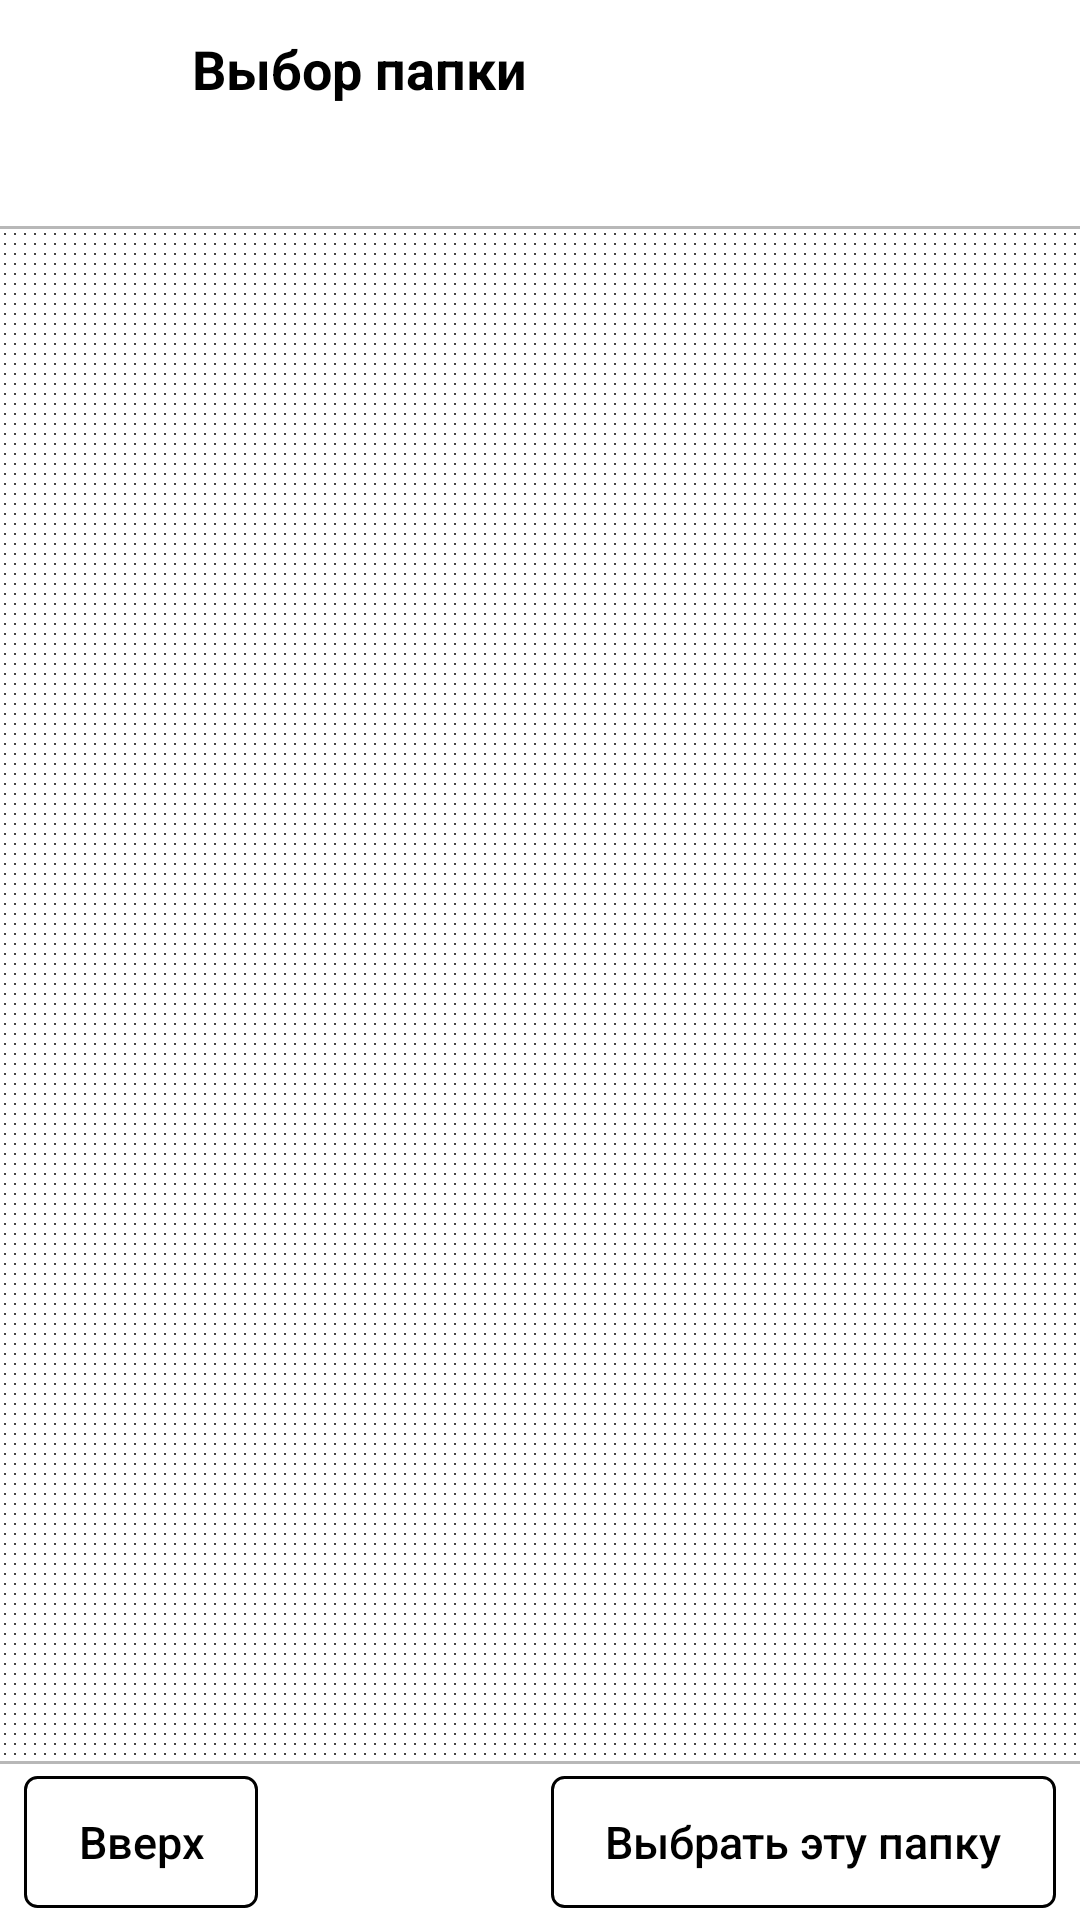

The Android layout XML behind this screen, and the referenced resources:
<!-- AndroidManifest.xml: application theme AppTheme -->
<!-- res/layout/activity_folder_browser.xml -->
<?xml version="1.0" encoding="utf-8"?>
<LinearLayout xmlns:android="http://schemas.android.com/apk/res/android"
    android:layout_width="match_parent"
    android:layout_height="match_parent"
    android:orientation="vertical"
    android:background="@color/paper">

    <LinearLayout
        android:layout_width="match_parent"
        android:layout_height="wrap_content"
        android:orientation="horizontal"
        android:gravity="center_vertical"
        android:minHeight="@dimen/tab_min_h"
        android:paddingLeft="@dimen/space_s"
        android:paddingRight="@dimen/list_pad_h">

        <ImageButton
            android:id="@+id/fb_back"
            android:layout_width="@dimen/touch_min"
            android:layout_height="@dimen/touch_min"
            android:background="@null"
            android:src="@drawable/ic_back"
            android:tint="@color/ink"
            android:contentDescription="@string/action_up" />

        <TextView
            android:id="@+id/fb_title"
            style="@style/Text.Title"
            android:layout_width="wrap_content"
            android:layout_height="wrap_content"
            android:layout_marginLeft="@dimen/space_s"
            android:text="@string/title_pick_folder" />
    </LinearLayout>

    <TextView
        android:id="@+id/fb_path"
        style="@style/Text.Meta"
        android:layout_width="match_parent"
        android:layout_height="wrap_content"
        android:paddingLeft="@dimen/list_pad_h"
        android:paddingRight="@dimen/list_pad_h"
        android:paddingTop="@dimen/space_xs"
        android:paddingBottom="@dimen/space_s"
        android:singleLine="true"
        android:ellipsize="start" />

    <View
        android:layout_width="match_parent"
        android:layout_height="@dimen/divider_h"
        android:background="@color/divider" />

    <ListView
        android:id="@+id/fb_list"
        android:layout_width="match_parent"
        android:layout_height="0dp"
        android:layout_weight="1"
        android:background="@drawable/dither"
        android:cacheColorHint="#00000000"
        android:divider="@color/divider"
        android:dividerHeight="@dimen/divider_h"
        android:scrollbars="none" />

    <View
        android:layout_width="match_parent"
        android:layout_height="@dimen/divider_h"
        android:background="@color/divider" />

    <LinearLayout
        android:layout_width="match_parent"
        android:layout_height="wrap_content"
        android:orientation="horizontal"
        android:gravity="center_vertical"
        android:paddingLeft="@dimen/space_s"
        android:paddingRight="@dimen/space_s"
        android:paddingTop="@dimen/space_xs"
        android:paddingBottom="@dimen/space_xs">

        <Button
            android:id="@+id/fb_up"
            style="@style/Button"
            android:layout_width="wrap_content"
            android:layout_height="wrap_content"
            android:text="@string/action_up" />

        <View
            android:layout_width="0dp"
            android:layout_height="1dp"
            android:layout_weight="1" />

        <Button
            android:id="@+id/fb_pick"
            style="@style/Button"
            android:layout_width="wrap_content"
            android:layout_height="wrap_content"
            android:text="@string/action_pick_this_folder" />
    </LinearLayout>
</LinearLayout>
<!-- resources referenced by this layout -->
<resources>
  <color name="divider">#FFB8B8B8</color>
  <color name="ink">#FF000000</color>
  <color name="paper">#FFFFFFFF</color>
  <dimen name="divider_h">1dp</dimen>
  <dimen name="list_pad_h">12dp</dimen>
  <dimen name="space_s">8dp</dimen>
  <dimen name="space_xs">4dp</dimen>
  <dimen name="tab_min_h">44dp</dimen>
  <dimen name="touch_min">48dp</dimen>
  <!-- drawable dither (drawable) -->
  <?xml version="1.0" encoding="utf-8"?>
  <bitmap xmlns:android="http://schemas.android.com/apk/res/android"
      android:src="@drawable/dither_dot"
      android:tileMode="repeat" />
  <string name="action_pick_this_folder">Выбрать эту папку</string>
  <string name="action_up">Вверх</string>
  <string name="title_pick_folder">Выбор папки</string>
  <style name="Button" parent="@android:style/Widget.Material.Button.Borderless">
          <item name="android:background">@drawable/sel_button</item>
          <item name="android:textColor">@color/button_ink</item>
          <item name="android:textSize">@dimen/text_body</item>
          <item name="android:minHeight">@dimen/button_min_h</item>
          <item name="android:paddingLeft">@dimen/button_pad_h</item>
          <item name="android:paddingRight">@dimen/button_pad_h</item>
          <item name="android:minWidth">@dimen/touch_min</item>
          <item name="android:textAllCaps">false</item>
      </style>
  <style name="Text.Meta" parent="Text">
          <item name="android:textSize">@dimen/text_meta</item>
          <item name="android:textColor">@color/ink_secondary</item>
      </style>
  <style name="Text.Title" parent="Text">
          <item name="android:textSize">@dimen/text_title</item>
          <item name="android:textStyle">bold</item>
      </style>
  <!-- drawable sel_button (drawable) -->
  <?xml version="1.0" encoding="utf-8"?>
  <selector xmlns:android="http://schemas.android.com/apk/res/android">
      <item android:state_enabled="false" android:drawable="@drawable/bg_button_off" />
      <item android:state_pressed="true" android:drawable="@drawable/bg_button_pressed" />
      <item android:drawable="@drawable/bg_button" />
  </selector>
  <color name="button_ink">#FF000000</color>
  <dimen name="text_body">15sp</dimen>
  <dimen name="button_min_h">44dp</dimen>
  <dimen name="button_pad_h">18dp</dimen>
  <style name="Text">
          <item name="android:textColor">@color/ink</item>
          <item name="android:includeFontPadding">false</item>
      </style>
  <dimen name="text_meta">13sp</dimen>
  <color name="ink_secondary">#FF444444</color>
  <dimen name="text_title">18sp</dimen>
  <color name="input_hint">#FF777777</color>
  <!-- drawable bg_button_off (drawable) -->
  <?xml version="1.0" encoding="utf-8"?>
  <shape xmlns:android="http://schemas.android.com/apk/res/android"
      android:shape="rectangle">
      <solid android:color="@color/button_bg_disabled" />
      <stroke android:width="1dp" android:color="@color/divider_strong" />
      <corners android:radius="4dp" />
  </shape>
  <!-- drawable bg_button_pressed (drawable) -->
  <?xml version="1.0" encoding="utf-8"?>
  <shape xmlns:android="http://schemas.android.com/apk/res/android"
      android:shape="rectangle">
      <solid android:color="@color/button_bg_pressed" />
      <stroke android:width="1dp" android:color="@color/button_border" />
      <corners android:radius="4dp" />
  </shape>
  <!-- drawable bg_button (drawable) -->
  <?xml version="1.0" encoding="utf-8"?>
  <shape xmlns:android="http://schemas.android.com/apk/res/android"
      android:shape="rectangle">
      <solid android:color="@color/button_bg" />
      <stroke android:width="1dp" android:color="@color/button_border" />
      <corners android:radius="4dp" />
  </shape>
  <color name="button_bg_disabled">#FFEDEDED</color>
  <color name="divider_strong">#FF666666</color>
  <color name="button_bg_pressed">#FFD0D0D0</color>
  <color name="button_border">#FF000000</color>
  <color name="button_bg">#FFFFFFFF</color>
</resources>
